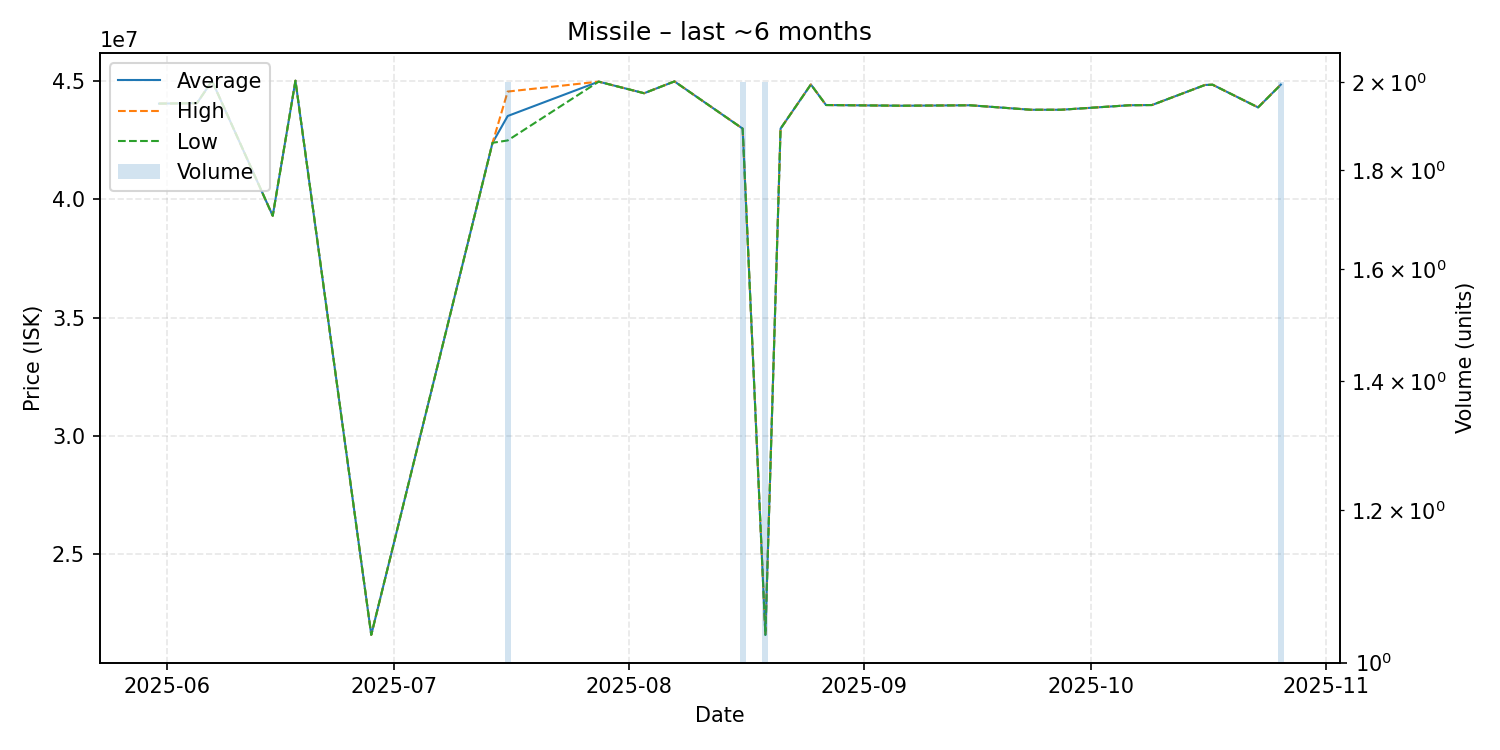

Source data for this figure (header and first rows):
date, average, highest, lowest, order_count, volume
2025-05-31, 44060000, 44060000, 44060000, 1, 1
2025-06-05, 44080000, 44080000, 44080000, 1, 1
2025-06-07, 45020000, 45020000, 45020000, 1, 1
2025-06-15, 39310000, 39310000, 39310000, 1, 1
2025-06-18, 45030000, 45030000, 45030000, 1, 1
2025-06-28, 21560000, 21560000, 21560000, 1, 1
2025-07-14, 42400000, 42400000, 42400000, 1, 1
2025-07-16, 43535000, 44570000, 42500000, 2, 2
2025-07-28, 44990000, 44990000, 44990000, 1, 1
2025-08-03, 44500000, 44500000, 44500000, 1, 1
2025-08-07, 45000000, 45000000, 45000000, 1, 1
2025-08-16, 43000000, 43000000, 43000000, 2, 2
2025-08-19, 21560000, 21560000, 21560000, 1, 2
2025-08-21, 43000000, 43000000, 43000000, 1, 1
2025-08-25, 44870000, 44870000, 44870000, 1, 1
2025-08-27, 44000000, 44000000, 44000000, 1, 1
2025-09-06, 43970000, 43970000, 43970000, 1, 1
2025-09-15, 43990000, 43990000, 43990000, 1, 1
2025-09-23, 43800000, 43800000, 43800000, 1, 1
2025-09-27, 43800000, 43800000, 43800000, 1, 1
2025-10-06, 43990000, 43990000, 43990000, 1, 1
2025-10-09, 44000000, 44000000, 44000000, 1, 1
2025-10-16, 44850000, 44850000, 44850000, 1, 1
2025-10-17, 44860000, 44860000, 44860000, 1, 1
2025-10-23, 43900000, 43900000, 43900000, 1, 1
2025-10-26, 44865000, 44870000, 44860000, 2, 2
